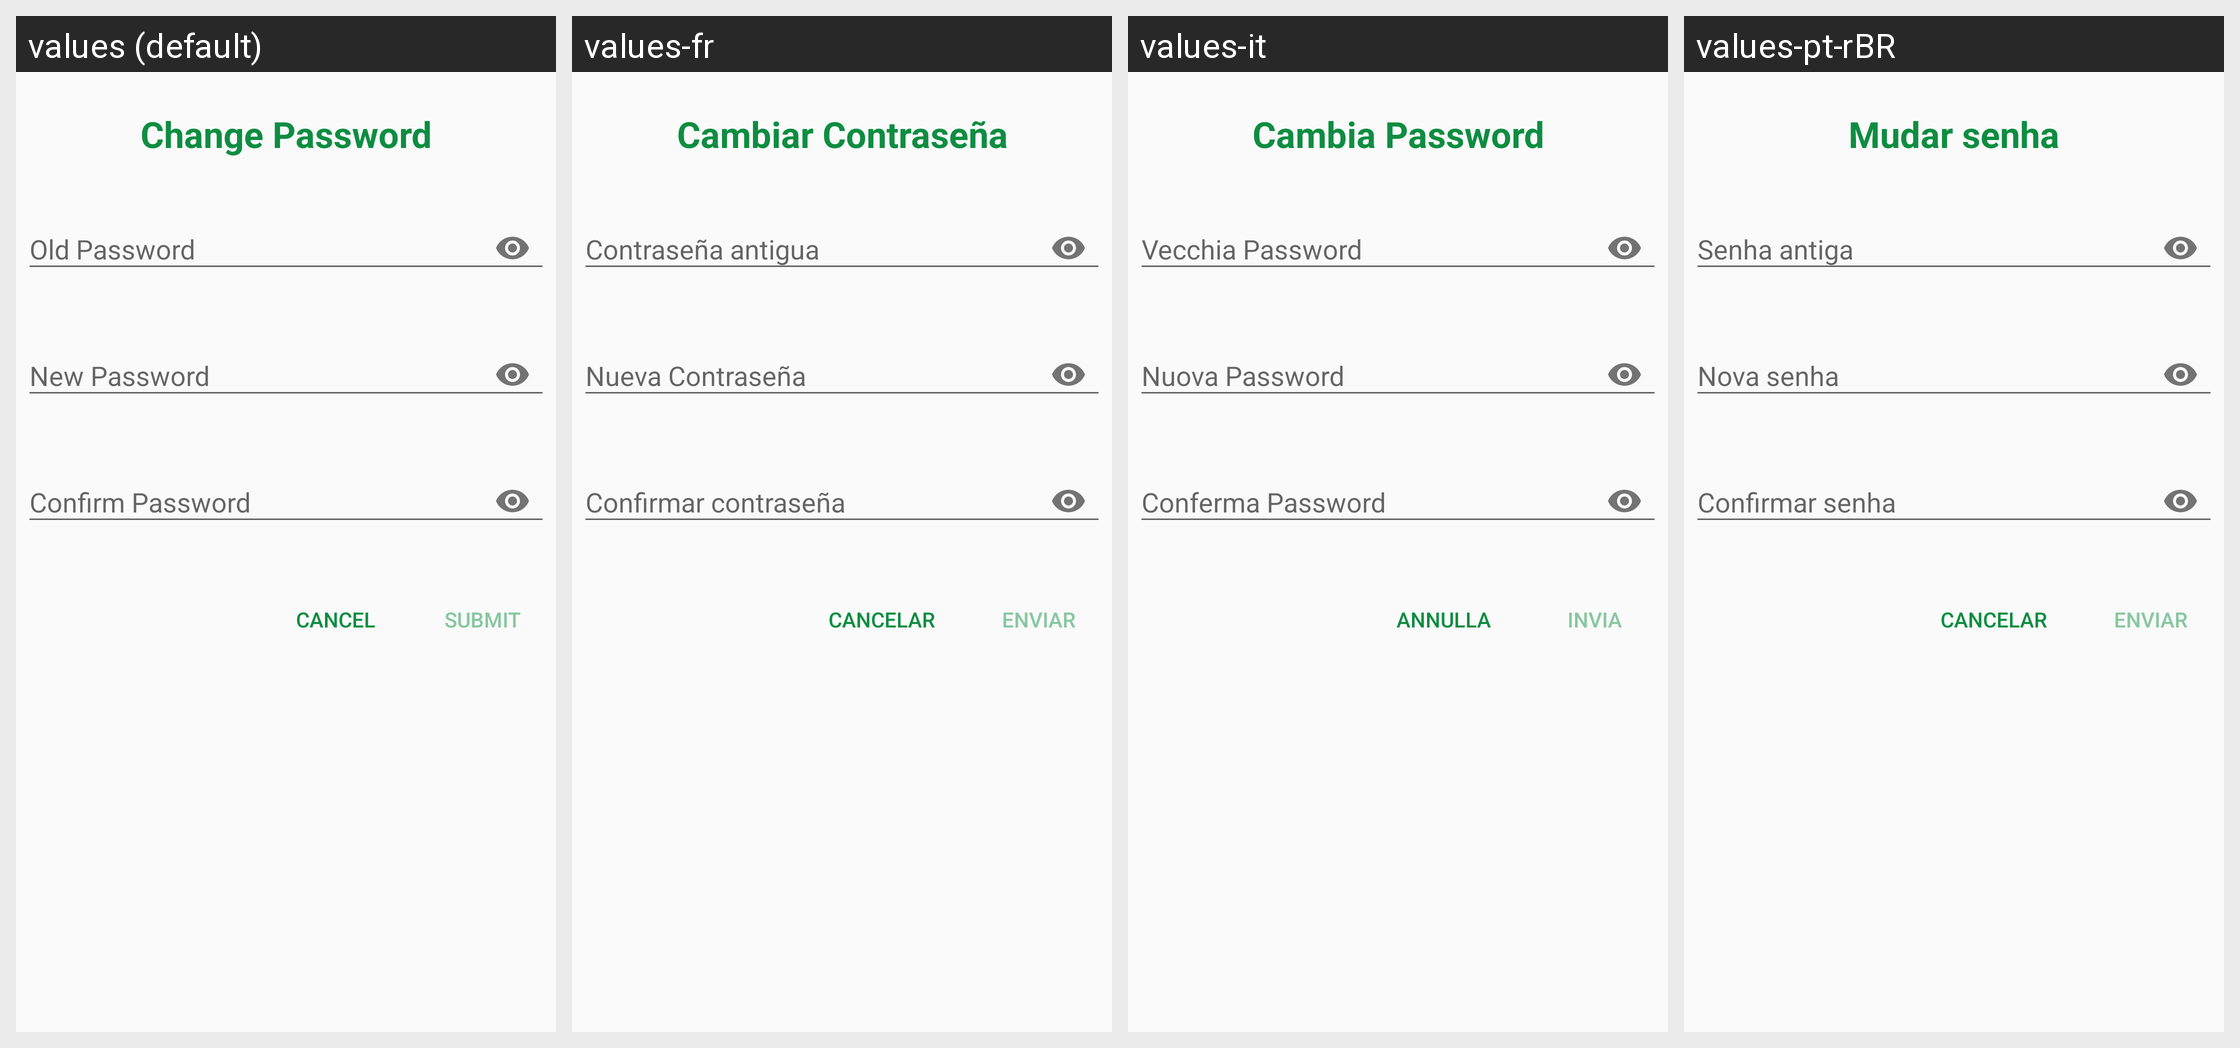

Strings drawn on this Android screen and how each of the app's shown locales translates them:
Android screen res/layout/dialog_change_password.xml rendered under 4 locales, left to right: values (default), values-fr, values-it, values-pt-rBR. Device: Nexus 5 (rendered at 1080×1920; each locale shown at half size, 540×960, under a caption strip naming it); theme AppTheme.
Other locales in the repository, not shown: values-ar-rJO, values-hi, values-ru, values-zh.
Strings drawn on this screen, with the default value and each locale's value (text and hints the layout hard-codes, and strings that could not be matched under every locale, appear in the picture but are not listed):

change_password
  values: Change Password
  values-fr: Cambiar Contraseña
  values-it: Cambia Password
  values-pt-rBR: Mudar senha

current_password
  values: Old Password
  values-fr: Contraseña antigua
  values-it: Vecchia Password
  values-pt-rBR: Senha antiga

new_password
  values: New Password
  values-fr: Nueva Contraseña
  values-it: Nuova Password
  values-pt-rBR: Nova senha

confirm_password
  values: Confirm Password
  values-fr: Confirmar contraseña
  values-it: Conferma Password
  values-pt-rBR: Confirmar senha

cancel
  values: Cancel
  values-fr: Cancelar
  values-it: Annulla
  values-pt-rBR: Cancelar

submit
  values: Submit
  values-fr: Enviar
  values-it: Invia
  values-pt-rBR: Enviar
